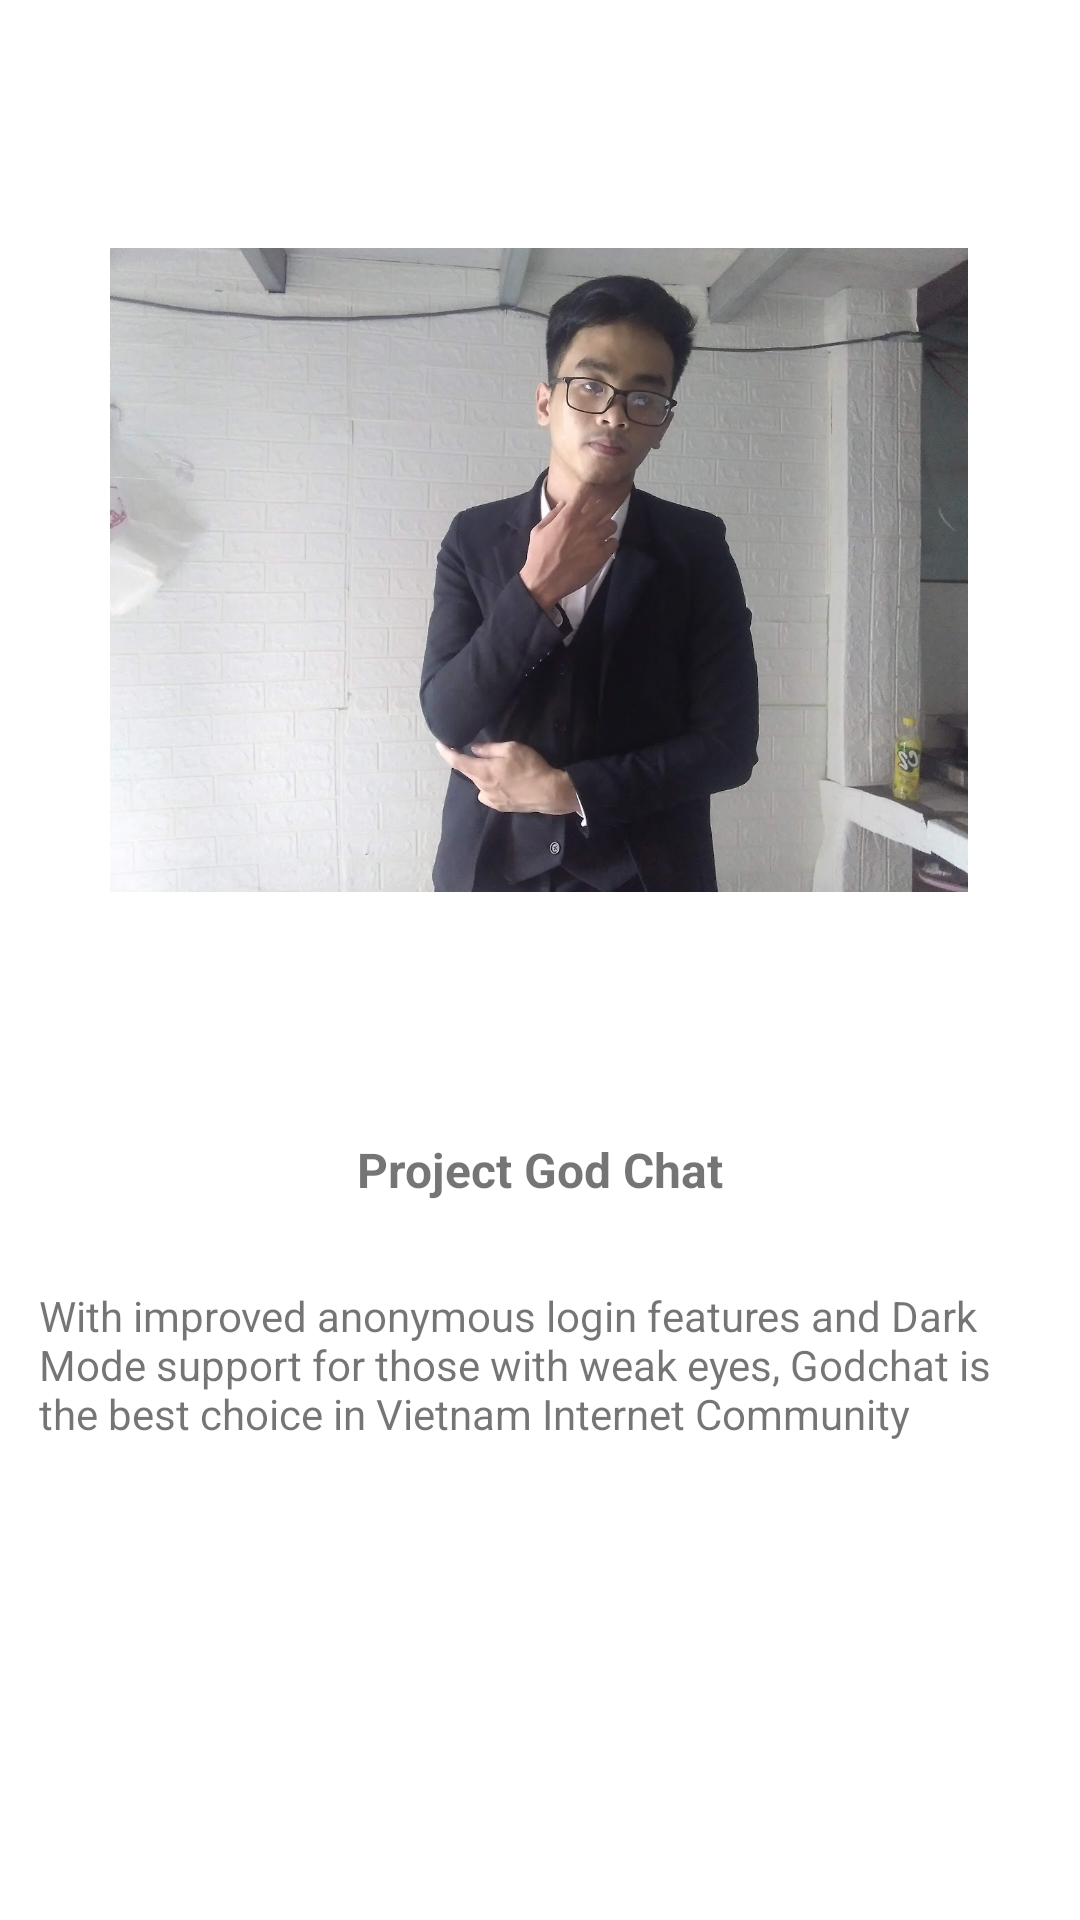

Write the Android layout XML for this screen, with the resource values it uses.
<!-- AndroidManifest.xml: application theme Theme.Project_Chat_Group -->
<!-- res/layout/activity_getting_started_alternative2.xml -->
<?xml version="1.0" encoding="utf-8"?>
<androidx.constraintlayout.widget.ConstraintLayout xmlns:android="http://schemas.android.com/apk/res/android"
    xmlns:app="http://schemas.android.com/apk/res-auto"
    xmlns:tools="http://schemas.android.com/tools"
    android:layout_width="match_parent"
    android:layout_height="match_parent"
    tools:context=".GettingStartedAlternativeActivity">

    <TextView
        android:id="@+id/project_name"
        android:layout_width="149dp"
        android:layout_height="38dp"
        android:layout_marginTop="24dp"
        android:text="@string/project_name"
        android:textAlignment="center"
        android:textSize="16sp"
        android:textStyle="bold"
        app:layout_constraintEnd_toEndOf="parent"
        app:layout_constraintStart_toStartOf="parent"
        app:layout_constraintTop_toBottomOf="@+id/img_slider_1" />

    <ImageView
        android:id="@+id/img_slider_1"
        android:layout_width="286dp"
        android:layout_height="330dp"
        android:layout_marginTop="25dp"
        app:layout_constraintEnd_toEndOf="parent"
        app:layout_constraintHorizontal_bias="0.496"
        app:layout_constraintStart_toStartOf="parent"
        app:layout_constraintTop_toTopOf="parent"
        app:srcCompat="@drawable/img_slider2" />

    <TextView
        android:id="@+id/textView"
        android:layout_width="334dp"
        android:layout_height="113dp"
        android:layout_marginTop="12dp"
        android:ems="10"
        android:gravity="start|top"
        android:inputType="textMultiLine"
        android:text="@string/welcome_msg2"
        app:layout_constraintEnd_toEndOf="parent"
        app:layout_constraintStart_toStartOf="parent"
        app:layout_constraintTop_toBottomOf="@+id/project_name" />

    <ImageView
        android:id="@+id/right_arrow"
        android:layout_width="38dp"
        android:layout_height="34dp"
        android:layout_marginEnd="25dp"
        app:layout_constraintBottom_toBottomOf="parent"
        app:layout_constraintEnd_toEndOf="parent"
        app:layout_constraintHorizontal_bias="0.962"
        app:layout_constraintStart_toStartOf="parent"
        app:layout_constraintTop_toBottomOf="@+id/textView"
        app:layout_constraintVertical_bias="0.0"
        app:srcCompat="@drawable/ic_keyboard_arrow_right"
        app:tint="@color/material_on_primary_emphasis_high_type"/>

</androidx.constraintlayout.widget.ConstraintLayout>
<!-- resources referenced by this layout -->
<resources>
  <!-- drawable img_slider2: jpg bitmap (drawable, 94696 bytes) -->
  <string name="project_name">Project God Chat</string>
  <string name="welcome_msg2">With improved anonymous login features and Dark Mode support for those with weak eyes, Godchat is the best choice in Vietnam Internet Community</string>
  <style name="Theme.Project_Chat_Group" parent="Theme.MaterialComponents.DayNight.NoActionBar">
          
          <item name="colorPrimary">#424242</item>
          <item name="colorPrimaryVariant">@color/purple_700</item>
          <item name="colorOnPrimary">@color/black</item>
          
          <item name="colorSecondary">@color/teal_200</item>
          <item name="colorSecondaryVariant">@color/teal_700</item>
          <item name="colorOnSecondary">@color/black</item>
          
          <item name="android:statusBarColor" tools:targetApi="l">?attr/colorPrimaryVariant</item>
          
  
  
      </style>
  <color name="purple_700">#FF3700B3</color>
  <color name="black">#FF000000</color>
  <color name="teal_200">#FF03DAC5</color>
  <color name="teal_700">#FF018786</color>
</resources>
